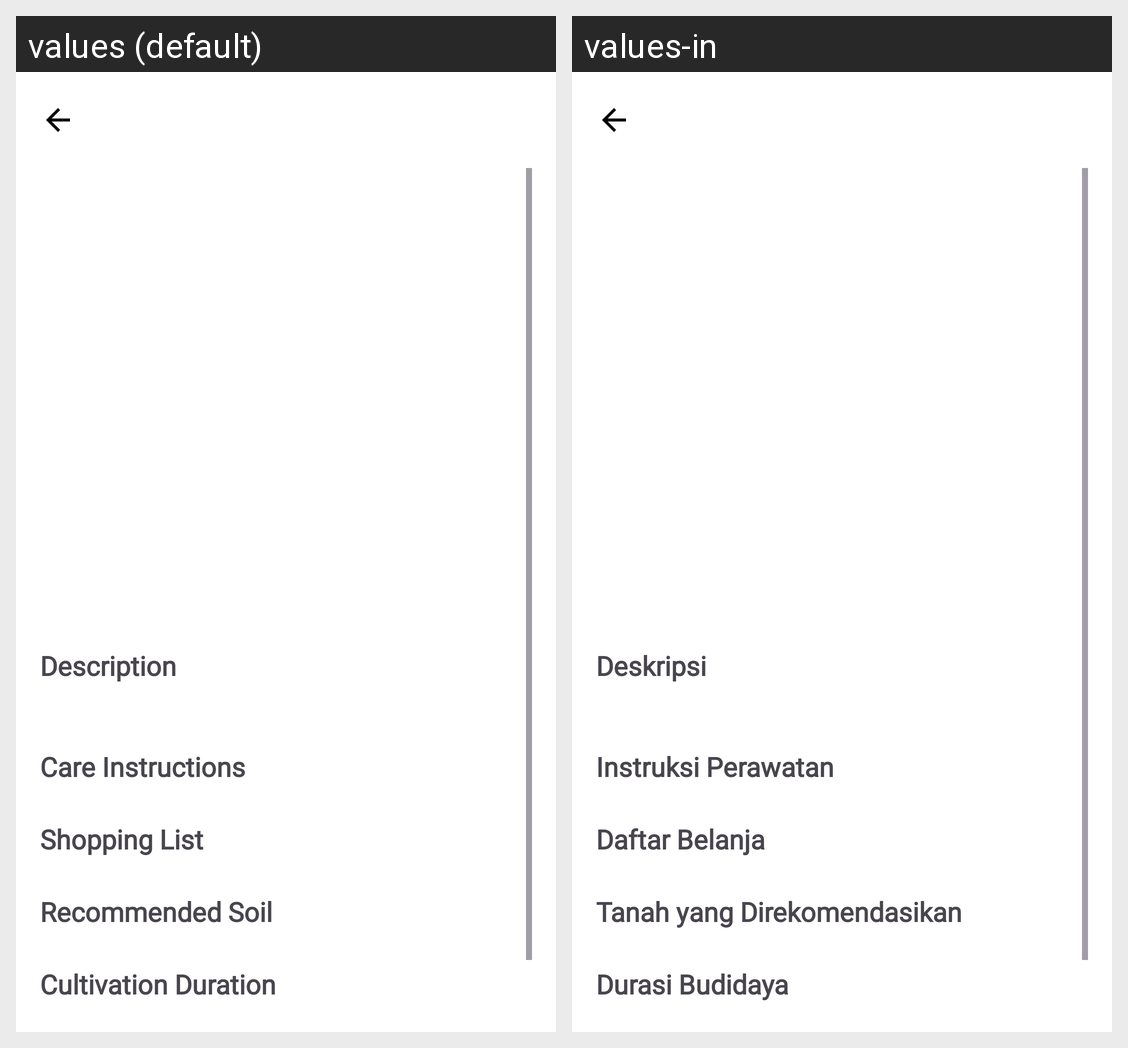

Locale-by-locale string values for the Android screen shown in this grid:
Android screen res/layout/activity_history_detail.xml rendered under 2 locales, left to right: values (default), values-in. Device: Nexus 5 (rendered at 1080×1920; each locale shown at half size, 540×960, under a caption strip naming it); theme Theme.Tanami.
Strings drawn on this screen, with the default value and each locale's value (text and hints the layout hard-codes, and strings that could not be matched under every locale, appear in the picture but are not listed):

description
  values: Description
  values-in: Deskripsi

care_instructions
  values: Care Instructions
  values-in: Instruksi Perawatan

shopping_list
  values: Shopping List
  values-in: Daftar Belanja

recommended_soil
  values: Recommended Soil
  values-in: Tanah yang Direkomendasikan

cultivation_duration
  values: Cultivation Duration
  values-in: Durasi Budidaya
